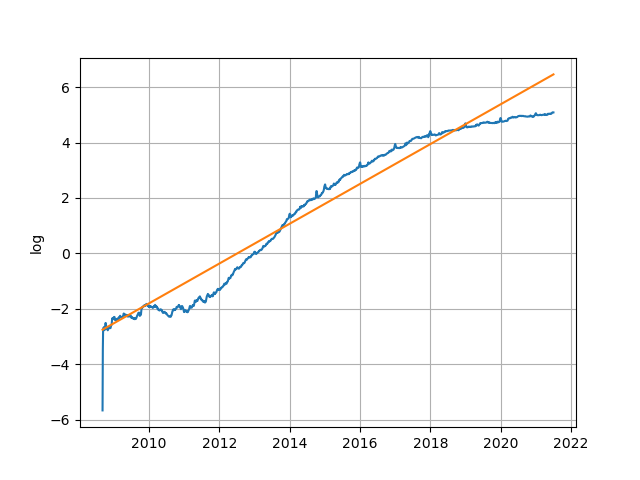

Source data for this figure (header and first rows):
2008, 8, 4, 0.138095, 0.044179, 
2008, 8, 5, 0.1344, 0.04229, 
2008, 8, 6, 0.1768, 0.04866, 
2008, 8, 7, 0.1822, 0.0518, 
2008, 8, 8, 0.1437, 0.04416, 
2008, 8, 9, 0.1426, 0.047, 
2008, 8, 10, 0.1398, 0.04732, 
2008, 8, 11, 0.1424, 0.04765, 
2008, 8, 12, 0.1467, 0.04674, 
2008, 8, 13, 0.1794, 0.05271, 
2008, 8, 14, 0.1885, 0.05566, 
2008, 8, 15, 0.149, 0.04884, 
2008, 8, 16, 0.1417, 0.05038, 
2008, 8, 17, 0.1561, 0.05458, 
2008, 8, 18, 0.1368, 0.04482, 
2008, 8, 19, 0.1289, 0.04327, 
2008, 8, 20, 0.1723, 0.05173, 
2008, 8, 21, 0.1799, 0.05722, 
2008, 8, 22, 0.1373, 0.04907, 
2008, 8, 23, 0.1373, 0.04835, 
2008, 8, 24, 0.134, 0.04795, 
2008, 8, 25, 0.1414, 0.05147, 
2008, 8, 26, 0.1366, 0.04863, 
2008, 8, 27, 0.1782, 0.05829, 
2008, 8, 28, 0.201, 0.06065, 
2008, 8, 29, 0.1618, 0.05184, 
2008, 8, 30, 0.1598, 0.04894, 
2008, 9, 1, 0.1628, 0.0519, 
2008, 9, 2, 0.1674, 0.05575, 
2008, 9, 3, 0.1621, 0.05243, 
2008, 9, 4, 0.1967, 0.05946, 
2008, 9, 5, 0.2131, 0.06718, 
2008, 9, 6, 0.1612, 0.05054, 
2008, 9, 7, 0.166, 0.0573, 
2008, 9, 8, 0.1395, 0.05259, 
2008, 9, 9, 0.1422, 0.05005, 
2008, 9, 10, 0.1385, 0.04973, 
2008, 9, 11, 0.1761, 0.06139, 
2008, 9, 12, 0.1837, 0.06712, 
2008, 9, 13, 0.1481, 0.05162, 
2008, 9, 14, 0.1459, 0.05298, 
2008, 9, 15, 0.1455, 0.05391, 
2008, 9, 16, 0.1444, 0.05282, 
2008, 9, 17, 0.1414, 0.05316, 
2008, 9, 18, 0.1738, 0.05735, 
2008, 9, 19, 0.1803, 0.05933, 
2008, 9, 20, 0.1454, 0.0549, 
2008, 9, 21, 0.143, 0.05295, 
2008, 9, 22, 0.1371, 0.05475, 
2008, 9, 23, 0.141, 0.05166, 
2008, 9, 24, 0.137, 0.05157, 
2008, 9, 25, 0.1503, 0.04797, 
2008, 9, 26, 0.1727, 0.06024, 
2008, 9, 27, 0.1439, 0.05453, 
2008, 9, 28, 0.1415, 0.05367, 
2008, 9, 29, 0.1424, 0.05656, 
2008, 9, 30, 0.147, 0.05821, 
2008, 9, 31, 0.1381, 0.05675, 
2008, 10, 1, 0.1757, 0.06489, 
2008, 10, 2, 0.1853, 0.06374, 
2008, 10, 3, 0.1445, 0.0573, 
... 4,626 more rows
